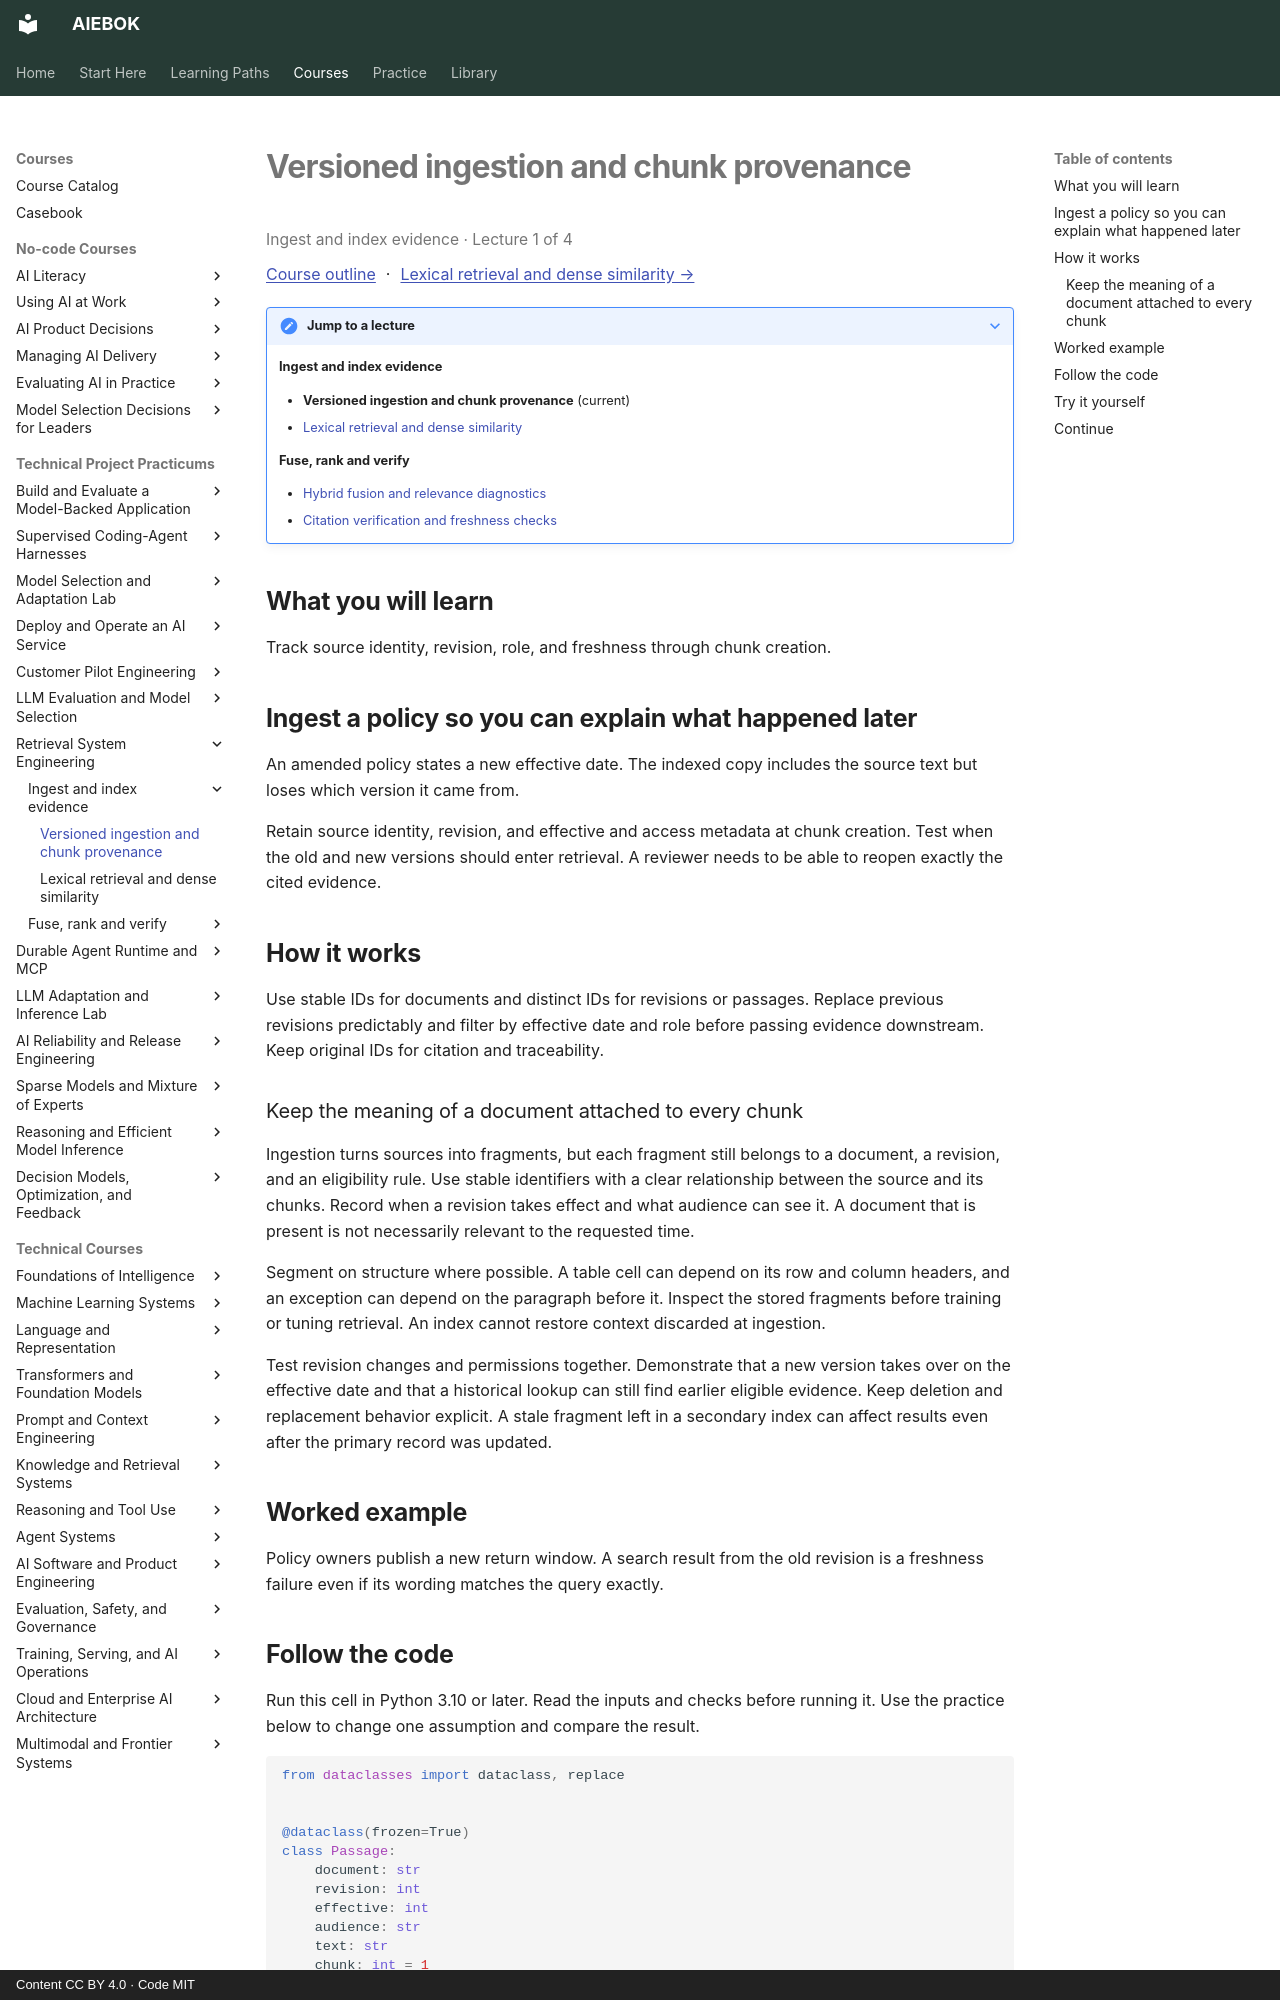

repository: mahalingam-inapp/aiebok · page: courses/retrieval-system-engineering/01-versioned-ingestion-and-chunk-provenance/index.html · generator: mkdocs · copyright: Content CC BY 4.0 · Code MIT

# Versioned ingestion and chunk provenance

<p class="study-position" data-course="retrieval-system-engineering" data-lecture="01-versioned-ingestion-and-chunk-provenance.md">Ingest and index evidence · Lecture 1 of 4</p>

[Course outline](index.md#course-outline){ .study-overview } · [Lexical retrieval and dense similarity →](02-lexical-retrieval-and-dense-similarity.md)
{: .study-directions }

??? note "Jump to a lecture"

    **Ingest and index evidence**

    - **Versioned ingestion and chunk provenance** (current)
    - [Lexical retrieval and dense similarity](02-lexical-retrieval-and-dense-similarity.md)

    **Fuse, rank and verify**

    - [Hybrid fusion and relevance diagnostics](03-hybrid-fusion-and-relevance-diagnostics.md)
    - [Citation verification and freshness checks](04-citation-verification-and-freshness-checks.md)

## What you will learn

Track source identity, revision, role, and freshness through chunk creation.

## Ingest a policy so you can explain what happened later

An amended policy states a new effective date. The indexed copy includes the source text but loses which version it came from.

Retain source identity, revision, and effective and access metadata at chunk creation. Test when the old and new versions should enter retrieval. A reviewer needs to be able to reopen exactly the cited evidence.

## How it works

Use stable IDs for documents and distinct IDs for revisions or passages. Replace previous revisions predictably and filter by effective date and role before passing evidence downstream. Keep original IDs for citation and traceability.

### Keep the meaning of a document attached to every chunk

Ingestion turns sources into fragments, but each fragment still belongs to a document, a revision, and an eligibility rule. Use stable identifiers with a clear relationship between the source and its chunks. Record when a revision takes effect and what audience can see it. A document that is present is not necessarily relevant to the requested time.

Segment on structure where possible. A table cell can depend on its row and column headers, and an exception can depend on the paragraph before it. Inspect the stored fragments before training or tuning retrieval. An index cannot restore context discarded at ingestion.

Test revision changes and permissions together. Demonstrate that a new version takes over on the effective date and that a historical lookup can still find earlier eligible evidence. Keep deletion and replacement behavior explicit. A stale fragment left in a secondary index can affect results even after the primary record was updated.

## Worked example

Policy owners publish a new return window. A search result from the old revision is a freshness failure even if its wording matches the query exactly.
